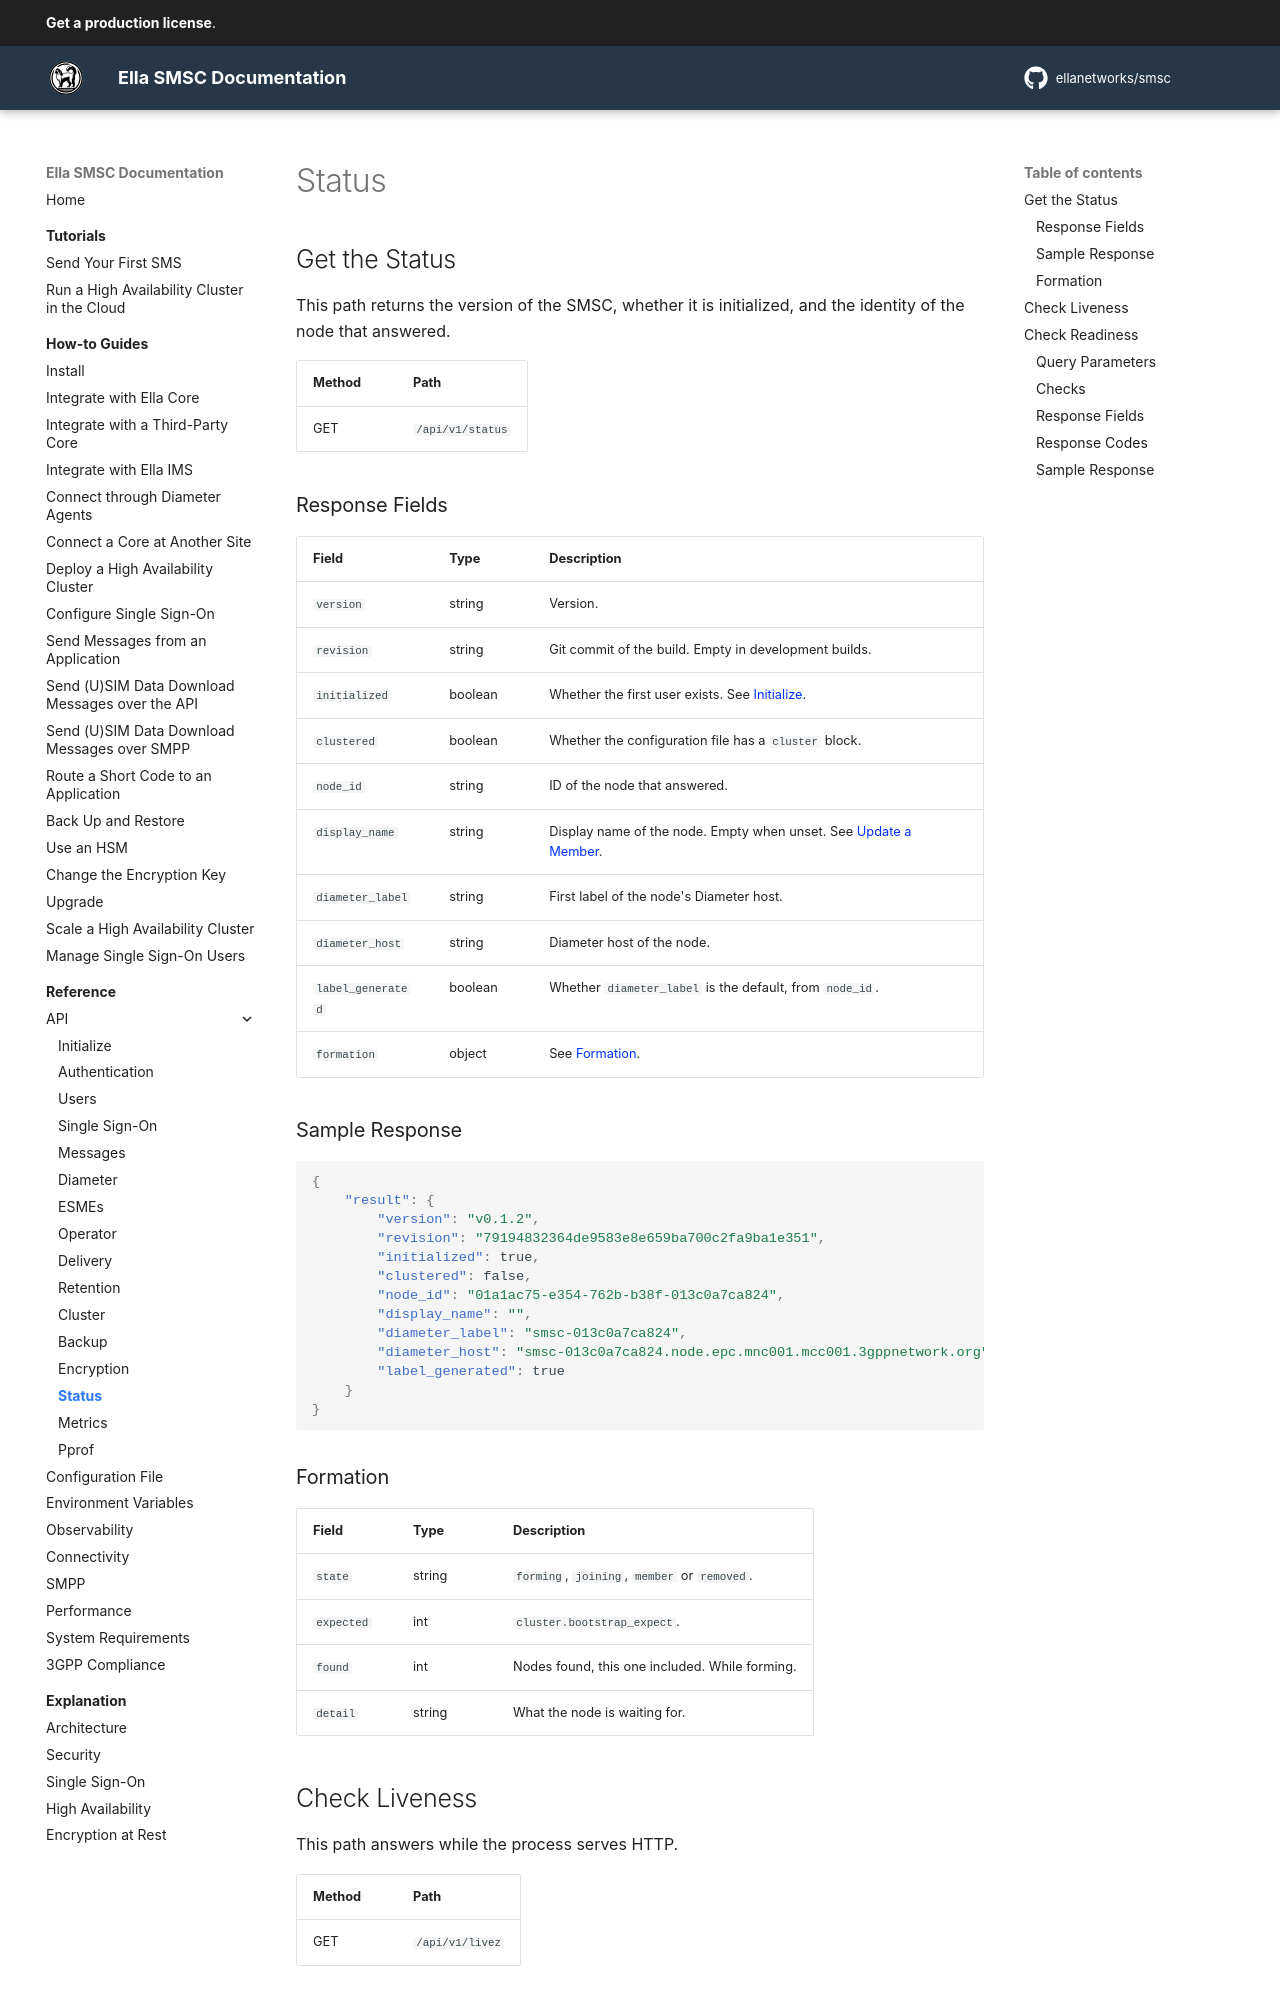

repository: ellanetworks/smsc · page: reference/api/status/index.html · generator: mkdocs

---
description: RESTful API reference for viewing the status and health of Ella SMSC.
---

# Status

## Get the Status

This path returns the version of the SMSC, whether it is initialized, and the identity of the node that answered.

| Method | Path             |
| ------ | ---------------- |
| GET    | `/api/v1/status` |

### Response Fields

| Field      | Type   | Description |
| ---------- | ------ | ----------- |
| `version`  | string | Version. |
| `revision` | string | Git commit of the build. Empty in development builds. |
| `initialized` | boolean | Whether the first user exists. See [Initialize](initialize.md). |
| `clustered` | boolean | Whether the configuration file has a `cluster` block. |
| `node_id` | string | ID of the node that answered. |
| `display_name` | string | Display name of the node. Empty when unset. See [Update a Member](cluster.md#update-a-member). |
| `diameter_label` | string | First label of the node's Diameter host. |
| `diameter_host` | string | Diameter host of the node. |
| `label_generated` | boolean | Whether `diameter_label` is the default, from `node_id`. |
| `formation` | object | See [Formation](#formation). |

### Sample Response

```json
{
    "result": {
        "version": "v0.1.2",
        "revision": "79194832364de9583e8e659ba700c2fa9ba1e351",
        "initialized": true,
        "clustered": false,
        "node_id": "01a1ac75-e354-762b-b38f-013c0a7ca824",
        "display_name": "",
        "diameter_label": "smsc-013c0a7ca824",
        "diameter_host": "smsc-013c0a7ca824.node.epc.mnc001.mcc001.3gppnetwork.org",
        "label_generated": true
    }
}
```

### Formation

| Field           | Type   | Description |
| --------------- | ------ | ----------- |
| `state`         | string | `forming`, `joining`, `member` or `removed`. |
| `expected`      | int    | `cluster.bootstrap_expect`. |
| `found`         | int    | Nodes found, this one included. While forming. |
| `detail`        | string | What the node is waiting for. |
